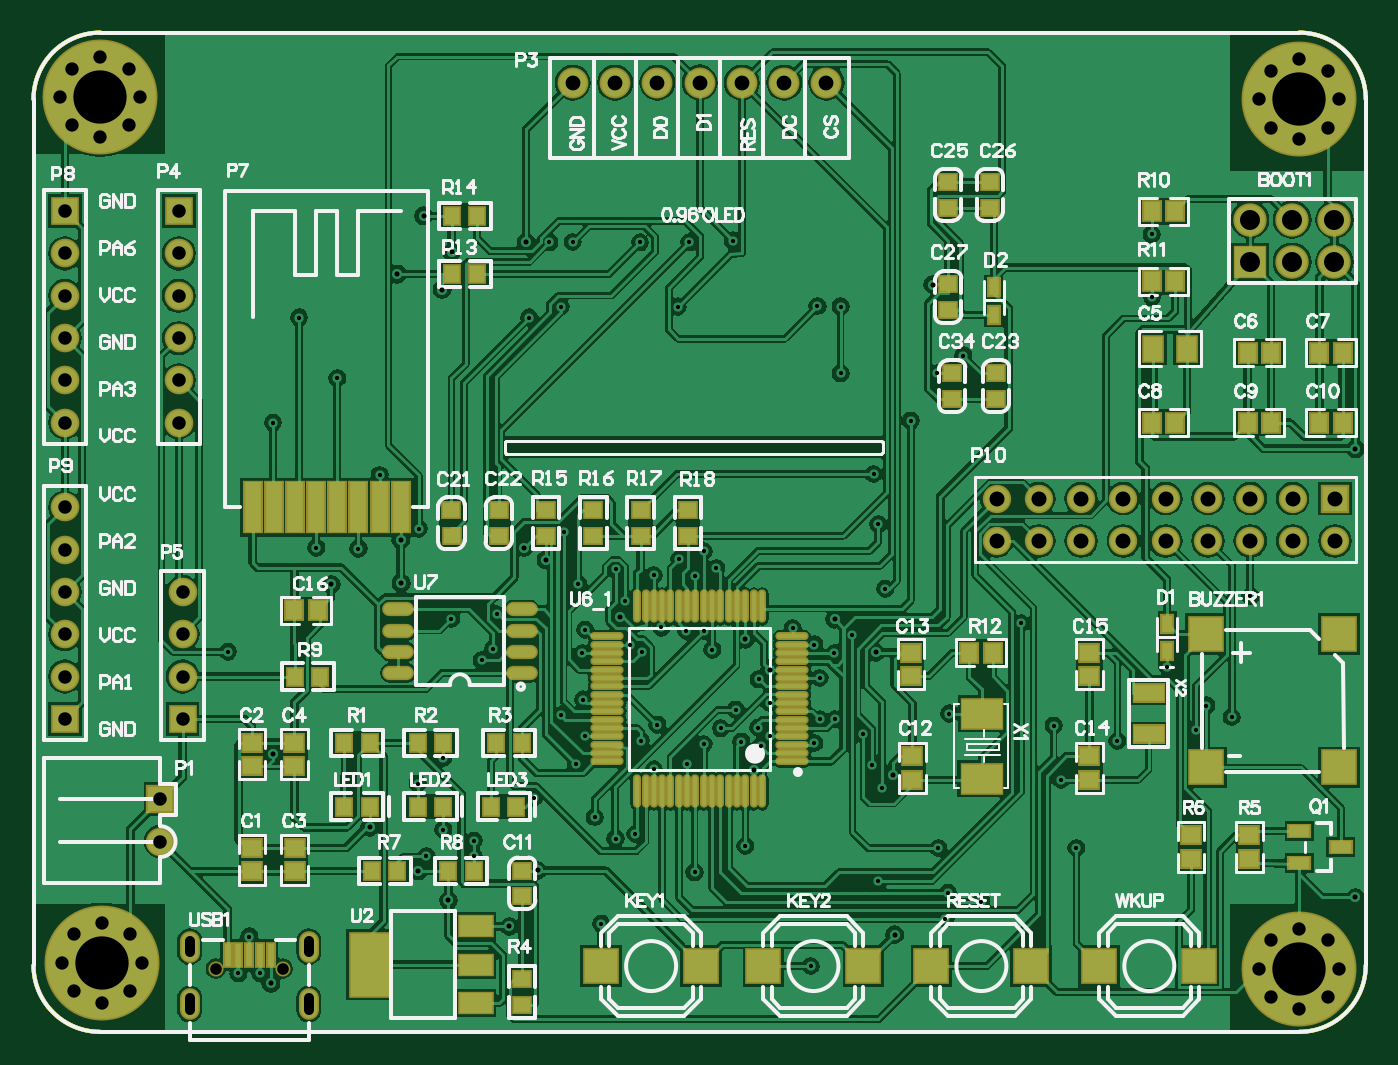
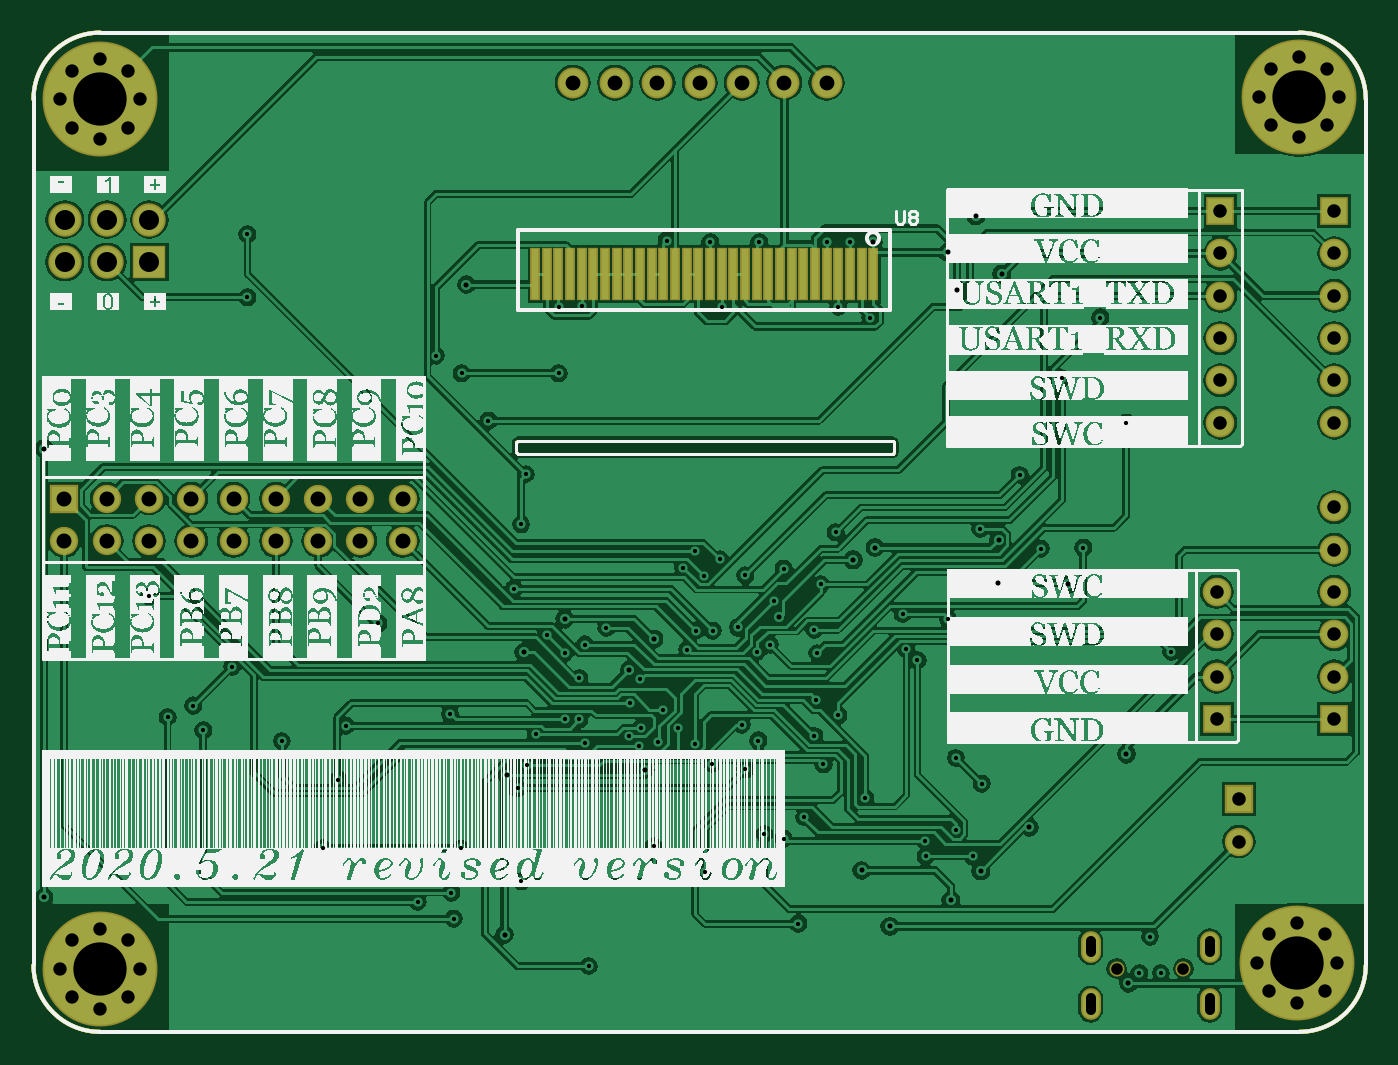
Circuit board: 13 layer files. Board 80.0 x 60.0 mm.
- drill: STM32RCT6_PCB-RoundHoles-NonPlated.TXT (115 bytes)
- drill: STM32RCT6_PCB-RoundHoles-Plated.TXT (3136 bytes)
- drill: STM32RCT6_PCB-SlotHoles-Plated.TXT (182 bytes)
- bottom_copper: STM32RCT6_PCB.GBL (84162 bytes)
- bottom_silk: STM32RCT6_PCB.GBO (455179 bytes)
- paste: STM32RCT6_PCB.GBP (1297 bytes)
- bottom_mask: STM32RCT6_PCB.GBS (3685 bytes)
- outline: STM32RCT6_PCB.GKO (754 bytes)
- outline: STM32RCT6_PCB.GM1 (1297 bytes)
- top_copper: STM32RCT6_PCB.GTL (113851 bytes)
- top_silk: STM32RCT6_PCB.GTO (56087 bytes)
- paste: STM32RCT6_PCB.GTP (5245 bytes)
- top_mask: STM32RCT6_PCB.GTS (7628 bytes)

=== drill: STM32RCT6_PCB-RoundHoles-NonPlated.TXT ===
M48
;Layer_Color=9474304
;FILE_FORMAT=2:5
INCH,TZ
;TYPE=NON_PLATED
T10F00S00C0.02756
%
T10
X43646Y16174
X59394
M30

=== drill: STM32RCT6_PCB-RoundHoles-Plated.TXT ===
M48
;Layer_Color=9474304
;FILE_FORMAT=2:5
INCH,TZ
;TYPE=PLATED
T1F00S00C0.01000
T2F00S00C0.01200
T4F00S00C0.03150
T5F00S00C0.03189
T6F00S00C0.03504
T7F00S00C0.03543
T8F00S00C0.04724
T9F00S00C0.12598
%
T01
X48961Y15067
X54079
X51520Y23778
X93420Y42704
X97420Y49004
X104620Y46404
X104589Y42704
X118820Y56504
X133220Y52000
X138111Y46904
X142720Y48004
X134709Y26793
X156793Y38947
X168827Y45195
X200202Y36804
X216720Y34157
X216121Y28000
X224609Y32000
X214420Y44703
X201058Y58797
X184247Y16792
X247073Y44703
X243420Y60853
X241681Y73622
X256764Y69992
X275320Y72504
X277741Y78382
X283778Y75660
X268520Y87604
X288181Y104204
X234000Y97804
X217020Y76492
X196720Y71622
X198748Y64333
X185120Y69513
X186420Y75104
X189920
X186420Y84897
X185120Y92804
X189819Y90803
X194120Y95104
X180020Y96704
X172000Y84604
X174520Y78992
X174620Y71104
X172420Y68704
X171858Y73104
X167858Y69842
X163020Y73004
X158984Y69304
X155047Y64673
X166563Y77402
X160953Y91604
X158920Y96104
X157020Y109004
X161921Y110904
X159020Y114904
X200202Y121204
X199120Y133104
X207920Y145704
X214220Y156904
X220320Y161119
X191320Y156904
Y172704
X185855Y172804
X165820Y188304
X155520Y187904
X264903Y189804
X264920Y174904
X201920Y105976
X153220Y113004
X147173Y109150
X138120Y110704
X140420Y103004
X141420Y92771
X144420Y91065
X148963Y96836
X154861Y96032
X130920Y96304
X130226Y90803
X130420Y79804
X125220Y76104
X130920Y71204
X128720Y64504
X147220Y63304
X144146Y70110
X148000Y73823
X129320Y107004
X125818Y119305
X91620Y120204
X77339Y115504
X67339Y115704
X82339Y132904
X72339Y155803
X63316Y170104
X57120Y145236
X46520Y91092
X99279Y98952
X110000Y100000
X109120Y91704
X106508Y89092
X97420Y66004
X91317Y59901
X117673Y170104
X125220Y172704
X122420Y187904
X127981Y187965
X143920Y187904
X152784Y172704
T02
X56638Y12704
X80020Y49604
X91533Y39290
X98620Y32340
X113024Y26185
X119720Y39404
X204126Y24204
X313020Y33020
Y139076
X213120Y177904
X199620Y90920
X189920Y98804
X168827Y94104
X174615Y86866
X170820Y63204
X203620Y62004
X139220Y99204
X121718Y112804
X116520Y115704
X87339Y117631
X87420Y107314
X70871Y107004
X57120Y66904
X86553Y180370
X97120Y176704
X99386Y185504
X92720Y194139
X116957Y187904
T04
X10056Y10898
X16737Y8131
X23419Y10898
X26186Y17579
X23418Y24261
X16737Y27028
X10056Y24261
X7288Y17579
X290335Y16174
X293102Y9493
X299784Y6726
X306465Y9493
X309233Y16174
X306465Y22856
X299784Y25623
X293102Y22856
Y215027
X299784Y212260
X306465Y215027
X23000Y215555
X16319Y212787
X9638Y215555
X6870Y222236
X9638Y228918
X16319Y231685
X23000Y228918
X25768Y222236
X290335Y221709
X293102Y228390
X299784Y231157
X306465Y228390
X309233Y221709
T05
X30520Y46236
Y56236
X35760Y75236
Y85236
Y95236
Y105236
X7961Y105236
Y95236
Y85236
Y75236
Y115236
Y125236
Y145252
Y155252
Y165252
Y175252
Y185252
Y195252
X34878
Y185252
Y175252
Y165252
Y155252
Y145252
T06
X128000Y225636
X138000Y225616
X148000
X158000Y225646
X167990Y225626
X177990
X187990Y225616
T07
X228181Y117300
Y127300
X238181
Y117300
X248181
Y127300
X258181
Y117300
X268181
Y127300
X278181
Y117300
X288181
Y127300
X298181
X308181
Y117300
X298181
T08
X288074Y183236
X298074
X308074
Y193236
X298074
X288074
T09
X16686Y17579
X299732Y16174
X16268Y222236
X299732Y221709
M30

=== drill: STM32RCT6_PCB-SlotHoles-Plated.TXT (182 bytes, source withheld) ===
=== bottom_copper: STM32RCT6_PCB.GBL (84162 bytes, source omitted) ===
=== bottom_silk: STM32RCT6_PCB.GBO (455179 bytes, source omitted) ===
=== paste: STM32RCT6_PCB.GBP ===
G04*
G04 #@! TF.GenerationSoftware,Altium Limited,Altium Designer,18.1.9 (240)*
G04*
G04 Layer_Color=128*
%FSLAX25Y25*%
%MOIN*%
G70*
G01*
G75*
%ADD10C,0.01000*%
%ADD18C,0.00600*%
%ADD96R,0.01535X0.11811*%
D10*
X299720Y1236D02*
G03*
X315480Y16978I9J15751D01*
G01*
X315480Y221709D02*
G03*
X299720Y237457I-15754J-6D01*
G01*
X16319D02*
G03*
X520Y221709I-26J-15774D01*
G01*
X520Y16937D02*
G03*
X16268Y1236I15725J23D01*
G01*
X520Y16937D02*
Y221709D01*
X16319Y237457D02*
X299720D01*
X315480Y16978D02*
Y222236D01*
X16268Y1236D02*
X299720D01*
D18*
X201307Y138244D02*
Y140618D01*
X111937Y138244D02*
Y140606D01*
Y138244D02*
X112331Y137850D01*
X200913D01*
X201307Y138244D01*
X200925Y141000D02*
X201307Y140618D01*
X112331Y141000D02*
X200925D01*
X111937Y140606D02*
X112331Y141000D01*
D96*
X116957Y180336D02*
D03*
X119713D02*
D03*
X122469D02*
D03*
X125225D02*
D03*
X127981D02*
D03*
X130737D02*
D03*
X133493D02*
D03*
X136248D02*
D03*
X139004D02*
D03*
X141760D02*
D03*
X144516D02*
D03*
X147272D02*
D03*
X150028D02*
D03*
X152784D02*
D03*
X155540D02*
D03*
X158296D02*
D03*
X196878D02*
D03*
X194123D02*
D03*
X191367D02*
D03*
X188611D02*
D03*
X185855D02*
D03*
X183099D02*
D03*
X180343D02*
D03*
X177587D02*
D03*
X174831D02*
D03*
X172075D02*
D03*
X169319D02*
D03*
X166563D02*
D03*
X163808D02*
D03*
X161052D02*
D03*
M02*

=== bottom_mask: STM32RCT6_PCB.GBS ===
G04*
G04 #@! TF.GenerationSoftware,Altium Limited,Altium Designer,18.1.9 (240)*
G04*
G04 Layer_Color=16711935*
%FSLAX25Y25*%
%MOIN*%
G70*
G01*
G75*
%ADD10C,0.01000*%
%ADD18C,0.00600*%
%ADD65C,0.07296*%
%ADD66C,0.27178*%
%ADD67C,0.05524*%
%ADD68O,0.04737X0.07488*%
%ADD69O,0.04737X0.07488*%
%ADD70C,0.03556*%
%ADD71C,0.06706*%
%ADD72R,0.06706X0.06706*%
%ADD73R,0.06784X0.06784*%
%ADD74C,0.06784*%
%ADD75C,0.07887*%
%ADD76R,0.07887X0.07887*%
%ADD77R,0.06706X0.06706*%
%ADD78C,0.06706*%
%ADD97R,0.02335X0.12611*%
D10*
X299720Y1236D02*
G03*
X315480Y16978I9J15751D01*
G01*
X315480Y221709D02*
G03*
X299720Y237457I-15754J-6D01*
G01*
X16319D02*
G03*
X520Y221709I-26J-15774D01*
G01*
X520Y16937D02*
G03*
X16268Y1236I15725J23D01*
G01*
X520Y16937D02*
Y221709D01*
X16319Y237457D02*
X299720D01*
X315480Y16978D02*
Y222236D01*
X16268Y1236D02*
X299720D01*
D18*
X201307Y138244D02*
Y140618D01*
X111937Y138244D02*
Y140606D01*
Y138244D02*
X112331Y137850D01*
X200913D01*
X201307Y138244D01*
X200925Y141000D02*
X201307Y140618D01*
X112331Y141000D02*
X200925D01*
X111937Y140606D02*
X112331Y141000D01*
D65*
X128000Y225636D02*
D03*
X138000Y225616D02*
D03*
X148000D02*
D03*
X158000Y225646D02*
D03*
X167990Y225626D02*
D03*
X177990D02*
D03*
X187990Y225616D02*
D03*
D66*
X16686Y17579D02*
D03*
X16268Y222236D02*
D03*
X299732Y16174D02*
D03*
Y221709D02*
D03*
D67*
X26186Y17579D02*
D03*
X23419Y10898D02*
D03*
X16737Y8131D02*
D03*
X10056Y10898D02*
D03*
X7288Y17579D02*
D03*
X10056Y24261D02*
D03*
X16737Y27028D02*
D03*
X23418Y24261D02*
D03*
X25768Y222236D02*
D03*
X23000Y215555D02*
D03*
X16319Y212787D02*
D03*
X9638Y215555D02*
D03*
X6870Y222236D02*
D03*
X9638Y228918D02*
D03*
X16319Y231685D02*
D03*
X23000Y228918D02*
D03*
X309233Y16174D02*
D03*
X306465Y9493D02*
D03*
X299784Y6726D02*
D03*
X293102Y9493D02*
D03*
X290335Y16174D02*
D03*
X293102Y22856D02*
D03*
X299784Y25623D02*
D03*
X306465Y22856D02*
D03*
X309233Y221709D02*
D03*
X306465Y215027D02*
D03*
X299784Y212260D02*
D03*
X293102Y215027D02*
D03*
X290335Y221709D02*
D03*
X293102Y228390D02*
D03*
X299784Y231157D02*
D03*
X306465Y228390D02*
D03*
D68*
X65594Y7808D02*
D03*
X37445D02*
D03*
D69*
Y21391D02*
D03*
X65594D02*
D03*
D70*
X59394Y16174D02*
D03*
X43646D02*
D03*
D71*
X30520Y46236D02*
D03*
D72*
Y56236D02*
D03*
D73*
X34878Y195252D02*
D03*
X7961Y75236D02*
D03*
Y195252D02*
D03*
X35760Y75236D02*
D03*
D74*
X34878Y185252D02*
D03*
Y175252D02*
D03*
Y165252D02*
D03*
Y155252D02*
D03*
Y145252D02*
D03*
X7961Y85236D02*
D03*
Y95236D02*
D03*
Y105236D02*
D03*
Y115236D02*
D03*
Y125236D02*
D03*
Y185252D02*
D03*
Y175252D02*
D03*
Y165252D02*
D03*
Y155252D02*
D03*
Y145252D02*
D03*
X35760Y105236D02*
D03*
Y95236D02*
D03*
Y85236D02*
D03*
D75*
X308074Y193236D02*
D03*
Y183236D02*
D03*
X298074Y193236D02*
D03*
Y183236D02*
D03*
X288074Y193236D02*
D03*
D76*
Y183236D02*
D03*
D77*
X308181Y127300D02*
D03*
D78*
X228181Y117300D02*
D03*
Y127300D02*
D03*
X238181Y117300D02*
D03*
Y127300D02*
D03*
X248181Y117300D02*
D03*
Y127300D02*
D03*
X258181Y117300D02*
D03*
Y127300D02*
D03*
X268181Y117300D02*
D03*
Y127300D02*
D03*
X278181Y117300D02*
D03*
Y127300D02*
D03*
X288181Y117300D02*
D03*
Y127300D02*
D03*
X298181Y117300D02*
D03*
Y127300D02*
D03*
X308181Y117300D02*
D03*
D97*
X116957Y180336D02*
D03*
X119713D02*
D03*
X122469D02*
D03*
X125225D02*
D03*
X127981D02*
D03*
X130737D02*
D03*
X133493D02*
D03*
X136248D02*
D03*
X139004D02*
D03*
X141760D02*
D03*
X144516D02*
D03*
X147272D02*
D03*
X150028D02*
D03*
X152784D02*
D03*
X155540D02*
D03*
X158296D02*
D03*
X196878D02*
D03*
X194123D02*
D03*
X191367D02*
D03*
X188611D02*
D03*
X185855D02*
D03*
X183099D02*
D03*
X180343D02*
D03*
X177587D02*
D03*
X174831D02*
D03*
X172075D02*
D03*
X169319D02*
D03*
X166563D02*
D03*
X163808D02*
D03*
X161052D02*
D03*
M02*

=== outline: STM32RCT6_PCB.GKO ===
G04*
G04 #@! TF.GenerationSoftware,Altium Limited,Altium Designer,18.1.9 (240)*
G04*
G04 Layer_Color=16711935*
%FSLAX25Y25*%
%MOIN*%
G70*
G01*
G75*
%ADD10C,0.01000*%
%ADD18C,0.00600*%
D10*
X299720Y1236D02*
G03*
X315480Y16978I9J15751D01*
G01*
X315480Y221709D02*
G03*
X299720Y237457I-15754J-6D01*
G01*
X16319D02*
G03*
X520Y221709I-26J-15774D01*
G01*
X520Y16937D02*
G03*
X16268Y1236I15725J23D01*
G01*
X520Y16937D02*
Y221709D01*
X16319Y237457D02*
X299720D01*
X315480Y16978D02*
Y222236D01*
X16268Y1236D02*
X299720D01*
D18*
X201307Y138244D02*
Y140618D01*
X111937Y138244D02*
Y140606D01*
Y138244D02*
X112331Y137850D01*
X200913D01*
X201307Y138244D01*
X200925Y141000D02*
X201307Y140618D01*
X112331Y141000D02*
X200925D01*
X111937Y140606D02*
X112331Y141000D01*
M02*

=== outline: STM32RCT6_PCB.GM1 ===
G04*
G04 #@! TF.GenerationSoftware,Altium Limited,Altium Designer,18.1.9 (240)*
G04*
G04 Layer_Color=16711935*
%FSLAX25Y25*%
%MOIN*%
G70*
G01*
G75*
%ADD10C,0.01000*%
%ADD18C,0.00600*%
D10*
X299720Y1236D02*
G03*
X315480Y16978I9J15751D01*
G01*
X315480Y221709D02*
G03*
X299720Y237457I-15754J-6D01*
G01*
X16319D02*
G03*
X520Y221709I-26J-15774D01*
G01*
X520Y16937D02*
G03*
X16268Y1236I15725J23D01*
G01*
X520Y16937D02*
Y221709D01*
X16319Y237457D02*
X299720D01*
X315480Y16978D02*
Y222236D01*
X16268Y1236D02*
X299720D01*
D02*
G03*
X315480Y16978I9J15751D01*
G01*
X315480Y221709D02*
G03*
X299720Y237457I-15754J-6D01*
G01*
X16319D02*
G03*
X520Y221709I-26J-15774D01*
G01*
X520Y16937D02*
G03*
X16268Y1236I15725J23D01*
G01*
X520Y16937D02*
Y221709D01*
X16319Y237457D02*
X299720D01*
X315480Y16978D02*
Y222236D01*
X16268Y1236D02*
X299720D01*
D18*
X201307Y138244D02*
Y140618D01*
X111937Y138244D02*
Y140606D01*
Y138244D02*
X112331Y137850D01*
X200913D01*
X201307Y138244D01*
X200925Y141000D02*
X201307Y140618D01*
X112331Y141000D02*
X200925D01*
X111937Y140606D02*
X112331Y141000D01*
X201307Y138244D02*
Y140618D01*
X111937Y138244D02*
Y140606D01*
Y138244D02*
X112331Y137850D01*
X200913D01*
X201307Y138244D01*
X200925Y141000D02*
X201307Y140618D01*
X112331Y141000D02*
X200925D01*
X111937Y140606D02*
X112331Y141000D01*
M02*

=== top_copper: STM32RCT6_PCB.GTL (113851 bytes, source omitted) ===
=== top_silk: STM32RCT6_PCB.GTO (56087 bytes, source omitted) ===
=== paste: STM32RCT6_PCB.GTP ===
G04*
G04 #@! TF.GenerationSoftware,Altium Limited,Altium Designer,18.1.9 (240)*
G04*
G04 Layer_Color=8421504*
%FSLAX25Y25*%
%MOIN*%
G70*
G01*
G75*
%ADD10C,0.01000*%
%ADD18C,0.00600*%
%ADD19R,0.03661X0.03858*%
%ADD20O,0.06686X0.02559*%
%ADD21R,0.04921X0.02756*%
%ADD22R,0.04331X0.03937*%
%ADD23R,0.03937X0.04331*%
%ADD24O,0.01102X0.07070*%
%ADD25O,0.07070X0.01102*%
%ADD26O,0.07070X0.01102*%
%ADD27R,0.03937X0.11811*%
%ADD28R,0.03937X0.11811*%
%ADD29R,0.03858X0.03661*%
%ADD30R,0.03858X0.03661*%
%ADD31R,0.02500X0.04000*%
%ADD32R,0.07874X0.07874*%
%ADD33R,0.01575X0.05512*%
%ADD34R,0.01575X0.05512*%
%ADD35R,0.09448X0.06692*%
%ADD36R,0.07087X0.03937*%
%ADD37R,0.03661X0.03858*%
%ADD38R,0.09055X0.14961*%
%ADD39R,0.07874X0.04724*%
%ADD40R,0.07874X0.04724*%
%ADD41R,0.04567X0.05709*%
D10*
X299720Y1236D02*
G03*
X315480Y16978I9J15751D01*
G01*
X315480Y221709D02*
G03*
X299720Y237457I-15754J-6D01*
G01*
X16319D02*
G03*
X520Y221709I-26J-15774D01*
G01*
X520Y16937D02*
G03*
X16268Y1236I15725J23D01*
G01*
X520Y16937D02*
Y221709D01*
X16319Y237457D02*
X299720D01*
X315480Y16978D02*
Y222236D01*
X16268Y1236D02*
X299720D01*
D18*
X201307Y138244D02*
Y140618D01*
X111937Y138244D02*
Y140606D01*
Y138244D02*
X112331Y137850D01*
X200913D01*
X201307Y138244D01*
X200925Y141000D02*
X201307Y140618D01*
X112331Y141000D02*
X200925D01*
X111937Y140606D02*
X112331Y141000D01*
D19*
X99386Y194139D02*
D03*
X105455D02*
D03*
X68347Y85237D02*
D03*
X62278D02*
D03*
X105455Y180370D02*
D03*
X99386D02*
D03*
X80088Y69539D02*
D03*
X74019D02*
D03*
X91367Y69538D02*
D03*
X97436D02*
D03*
X116022Y69539D02*
D03*
X109953D02*
D03*
X86558Y39291D02*
D03*
X80489D02*
D03*
X98520Y39290D02*
D03*
X104589D02*
D03*
D20*
X86787Y101092D02*
D03*
Y96092D02*
D03*
Y91092D02*
D03*
X86787Y86092D02*
D03*
X115921Y101092D02*
D03*
X115921Y96092D02*
D03*
Y91092D02*
D03*
Y86092D02*
D03*
D21*
X309575Y44914D02*
D03*
X299735Y41174D02*
D03*
Y48654D02*
D03*
D22*
X287921Y47721D02*
D03*
Y42209D02*
D03*
X207992Y90862D02*
D03*
Y85350D02*
D03*
X250120Y90862D02*
D03*
Y85350D02*
D03*
X250119Y60854D02*
D03*
Y66365D02*
D03*
X274142Y42209D02*
D03*
Y47721D02*
D03*
X52210Y44703D02*
D03*
Y39191D02*
D03*
X52210Y69637D02*
D03*
Y64125D02*
D03*
X208300Y60844D02*
D03*
Y66356D02*
D03*
X62258Y44703D02*
D03*
Y39191D02*
D03*
X62210Y69637D02*
D03*
Y64125D02*
D03*
D23*
X227304Y90861D02*
D03*
X221792D02*
D03*
X67721Y100903D02*
D03*
X62209D02*
D03*
X304519Y145236D02*
D03*
X310031D02*
D03*
X287534Y161806D02*
D03*
X293045D02*
D03*
X264903Y145236D02*
D03*
X270414D02*
D03*
X264903Y195193D02*
D03*
X270414D02*
D03*
X264903Y178655D02*
D03*
X270414D02*
D03*
X304519Y161806D02*
D03*
X310031D02*
D03*
X287534Y145236D02*
D03*
X293045D02*
D03*
D24*
X172764Y58126D02*
D03*
X170795D02*
D03*
X168827D02*
D03*
X166858D02*
D03*
X164890D02*
D03*
X162921D02*
D03*
X160953D02*
D03*
X158984D02*
D03*
X157016D02*
D03*
X155047D02*
D03*
X153079D02*
D03*
X151110D02*
D03*
X149142D02*
D03*
X147173D02*
D03*
X145205D02*
D03*
X143236D02*
D03*
Y101826D02*
D03*
X145205D02*
D03*
X147173D02*
D03*
X149142D02*
D03*
X151110D02*
D03*
X153079D02*
D03*
X155047D02*
D03*
X157016D02*
D03*
X158984D02*
D03*
X160953D02*
D03*
X162921D02*
D03*
X164890D02*
D03*
X166858D02*
D03*
X168827D02*
D03*
X170795D02*
D03*
X172764D02*
D03*
D25*
X136150Y65212D02*
D03*
Y67181D02*
D03*
Y69149D02*
D03*
Y71118D02*
D03*
Y73086D02*
D03*
Y75055D02*
D03*
Y77023D02*
D03*
Y78992D02*
D03*
Y80960D02*
D03*
Y82929D02*
D03*
Y84897D02*
D03*
Y86866D02*
D03*
Y88834D02*
D03*
Y90803D02*
D03*
Y92771D02*
D03*
Y94740D02*
D03*
D26*
X179850D02*
D03*
Y92771D02*
D03*
Y90803D02*
D03*
Y88834D02*
D03*
Y86866D02*
D03*
Y84897D02*
D03*
Y82929D02*
D03*
Y80960D02*
D03*
Y78992D02*
D03*
Y77023D02*
D03*
Y75055D02*
D03*
Y73086D02*
D03*
Y71118D02*
D03*
Y69149D02*
D03*
Y67181D02*
D03*
Y65212D02*
D03*
D27*
X52339Y125236D02*
D03*
X62339D02*
D03*
X67339D02*
D03*
X72339D02*
D03*
X77339D02*
D03*
X82339D02*
D03*
X87339D02*
D03*
D28*
X57339D02*
D03*
D29*
X155244Y124565D02*
D03*
Y118496D02*
D03*
X121718Y124565D02*
D03*
Y118496D02*
D03*
X144068Y124565D02*
D03*
Y118496D02*
D03*
X132893Y124565D02*
D03*
Y118496D02*
D03*
X116021Y13712D02*
D03*
Y7643D02*
D03*
D30*
X216782Y202175D02*
D03*
X216802Y196106D02*
D03*
X226571Y202175D02*
D03*
X226591Y196106D02*
D03*
X216782Y177992D02*
D03*
X216802Y171923D02*
D03*
X99318Y124514D02*
D03*
X99338Y118445D02*
D03*
X110492Y118439D02*
D03*
X110472Y124508D02*
D03*
X217705Y156911D02*
D03*
X217725Y150842D02*
D03*
X228050Y156911D02*
D03*
X228070Y150842D02*
D03*
X116071Y33303D02*
D03*
X116051Y39372D02*
D03*
D31*
X227570Y170763D02*
D03*
Y177263D02*
D03*
X268520Y91230D02*
D03*
Y97730D02*
D03*
D32*
X158331Y16792D02*
D03*
X134709D02*
D03*
X196714D02*
D03*
X173092D02*
D03*
X236412D02*
D03*
X212790D02*
D03*
X276110D02*
D03*
X252488D02*
D03*
X309237Y63734D02*
D03*
X277741D02*
D03*
Y95230D02*
D03*
X309237D02*
D03*
D33*
X56638Y19422D02*
D03*
X48961D02*
D03*
D34*
X54079D02*
D03*
X51520D02*
D03*
X46402D02*
D03*
D35*
X224683Y61056D02*
D03*
X224687Y76492D02*
D03*
D36*
X264120Y71571D02*
D03*
Y81414D02*
D03*
D37*
X74000Y54451D02*
D03*
X80069Y54471D02*
D03*
X91317Y54451D02*
D03*
X97386Y54471D02*
D03*
X108634Y54451D02*
D03*
X114703Y54471D02*
D03*
D38*
X80020Y17130D02*
D03*
D39*
X105020D02*
D03*
Y26185D02*
D03*
D40*
Y8075D02*
D03*
D41*
X265223Y162730D02*
D03*
X273223D02*
D03*
M02*

=== top_mask: STM32RCT6_PCB.GTS (7628 bytes, source omitted) ===
